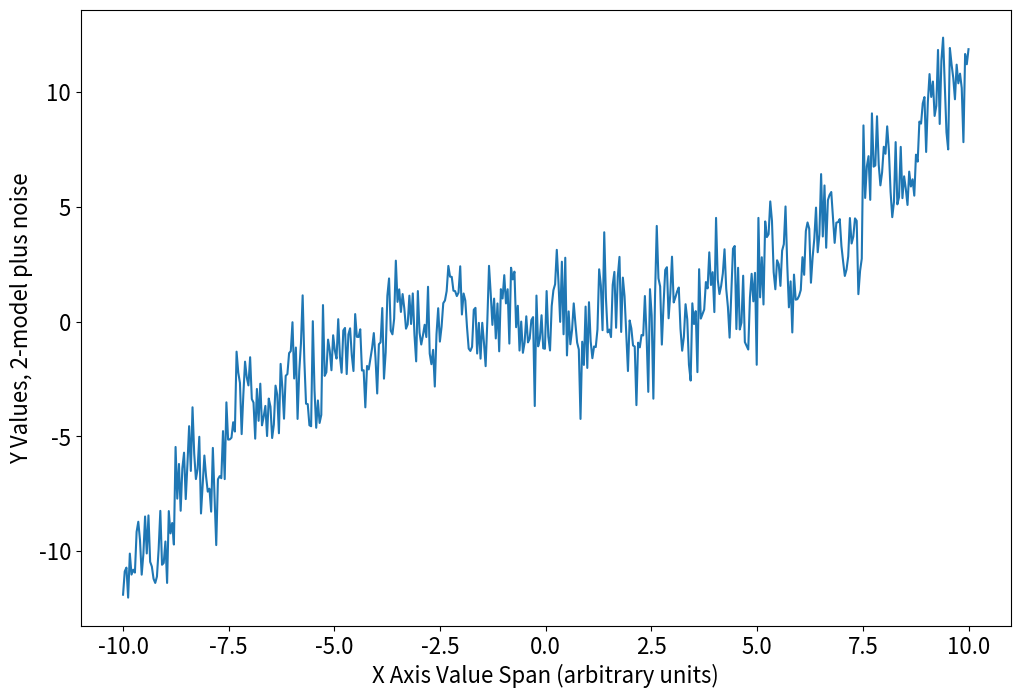

Write Python code to recreate this figure.
import numpy as np
import pandas as pd
import matplotlib.pyplot as plt

x = np.linspace(-10,10, 500)
y1 = 1.2*np.sin(5*x) #sinusoid
y2 = 1.2*x * 0.01*x**2-0.0001*x**3 #linear trend with a bit of higher order polynomial
y3 = 1.2*np.random.randn(len(x)) # gaussian noise
y = y1+y2+y3

plt.rcParams['figure.figsize'] = [12,8]
plt.rcParams['font.size'] = 16

fix, ax = plt.subplots()
ax.plot(x, y)
ax.set(xlabel="X Axis Value Span (arbitrary units)", ylabel="Y Values, 2-model plus noise")

df = pd.DataFrame({"X":x, "Y":y})
df.describe()